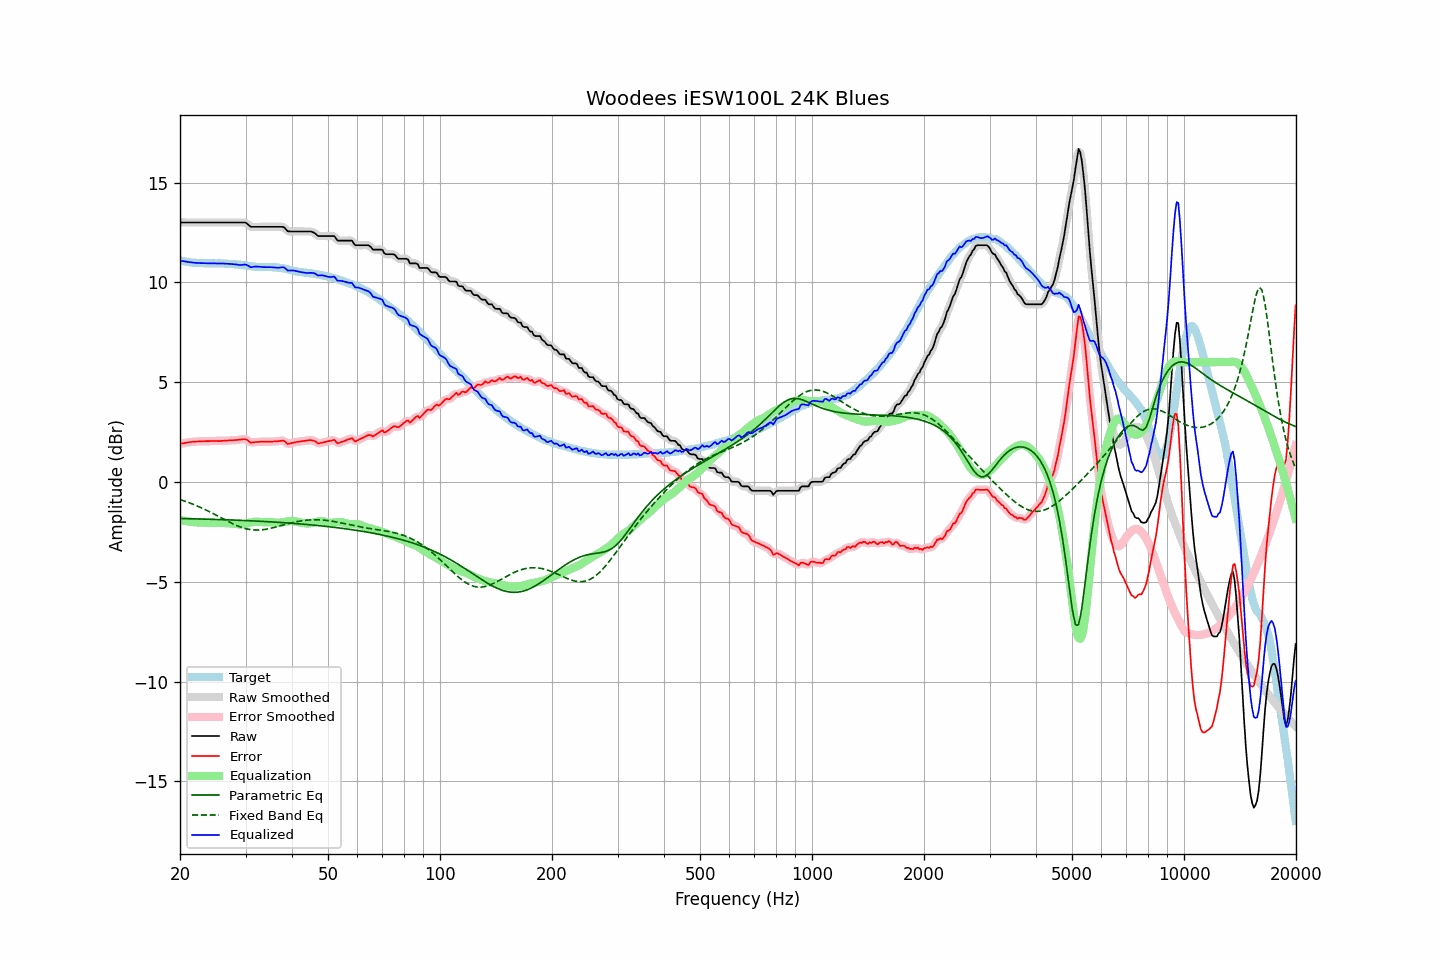

The data file committed next to this chart (first rows):
frequency, raw, error, smoothed, error_smoothed, equalization, parametric_eq, fixed_band_eq, equalized_raw, equalized_smoothed, target
20.00, 13.00, 1.91, 13.00, 1.91, -1.91, -1.83, -0.89, 11.09, 11.09, 11.09
20.20, 13.00, 1.93, 13.00, 1.92, -1.92, -1.83, -0.91, 11.07, 11.07, 11.07
20.40, 13.00, 1.94, 13.00, 1.94, -1.94, -1.84, -0.94, 11.06, 11.06, 11.06
20.61, 13.00, 1.95, 13.00, 1.95, -1.95, -1.84, -0.97, 11.04, 11.04, 11.05
20.81, 13.00, 1.97, 13.00, 1.97, -1.97, -1.84, -0.99, 11.03, 11.03, 11.03
21.02, 13.00, 1.98, 13.00, 1.98, -1.98, -1.84, -1.02, 11.02, 11.02, 11.02
21.23, 13.00, 1.99, 13.00, 1.99, -1.99, -1.84, -1.05, 11.01, 11.01, 11.01
21.44, 13.00, 2.00, 13.00, 2.00, -2.00, -1.85, -1.08, 11.00, 11.00, 11.00
21.66, 13.00, 2.01, 13.00, 2.01, -2.01, -1.85, -1.11, 10.99, 10.99, 10.99
21.87, 13.00, 2.01, 13.00, 2.02, -2.02, -1.85, -1.15, 10.98, 10.98, 10.98
22.09, 13.00, 2.03, 13.00, 2.02, -2.02, -1.85, -1.18, 10.97, 10.97, 10.97
22.31, 13.00, 2.03, 13.00, 2.03, -2.03, -1.85, -1.21, 10.97, 10.97, 10.97
22.54, 13.00, 2.04, 13.00, 2.04, -2.03, -1.86, -1.25, 10.96, 10.96, 10.96
22.76, 13.00, 2.04, 13.00, 2.04, -2.04, -1.86, -1.29, 10.96, 10.96, 10.96
22.99, 13.00, 2.04, 13.00, 2.04, -2.04, -1.86, -1.32, 10.96, 10.96, 10.96
23.22, 13.00, 2.04, 13.00, 2.04, -2.04, -1.86, -1.36, 10.96, 10.96, 10.96
23.45, 13.00, 2.04, 13.00, 2.04, -2.04, -1.86, -1.40, 10.95, 10.95, 10.96
23.69, 13.00, 2.04, 13.00, 2.04, -2.05, -1.87, -1.44, 10.95, 10.95, 10.95
23.92, 13.00, 2.05, 13.00, 2.05, -2.05, -1.87, -1.48, 10.95, 10.95, 10.95
24.16, 13.00, 2.05, 13.00, 2.05, -2.05, -1.87, -1.52, 10.95, 10.95, 10.95
24.40, 13.00, 2.05, 13.00, 2.05, -2.05, -1.87, -1.56, 10.95, 10.95, 10.95
24.65, 13.00, 2.05, 13.00, 2.05, -2.05, -1.88, -1.60, 10.95, 10.95, 10.95
24.89, 13.00, 2.05, 13.00, 2.05, -2.05, -1.88, -1.64, 10.95, 10.95, 10.95
25.14, 13.00, 2.05, 13.00, 2.05, -2.05, -1.88, -1.69, 10.95, 10.95, 10.95
25.39, 13.00, 2.04, 13.00, 2.05, -2.05, -1.88, -1.73, 10.95, 10.95, 10.95
25.65, 13.00, 2.05, 13.00, 2.05, -2.05, -1.89, -1.77, 10.95, 10.95, 10.95
25.91, 13.00, 2.06, 13.00, 2.05, -2.06, -1.89, -1.82, 10.94, 10.94, 10.94
26.16, 13.00, 2.06, 13.00, 2.06, -2.06, -1.89, -1.86, 10.94, 10.94, 10.94
26.43, 13.00, 2.06, 13.00, 2.06, -2.06, -1.89, -1.90, 10.94, 10.94, 10.94
26.69, 13.00, 2.06, 13.00, 2.07, -2.07, -1.90, -1.94, 10.93, 10.93, 10.93
26.96, 13.00, 2.08, 13.00, 2.07, -2.07, -1.90, -1.98, 10.93, 10.93, 10.92
27.23, 13.00, 2.08, 13.00, 2.08, -2.08, -1.90, -2.02, 10.92, 10.92, 10.92
27.50, 13.00, 2.08, 13.00, 2.08, -2.08, -1.91, -2.06, 10.92, 10.92, 10.92
27.77, 13.00, 2.08, 13.00, 2.09, -2.09, -1.91, -2.10, 10.91, 10.91, 10.91
28.05, 13.00, 2.10, 13.00, 2.09, -2.10, -1.91, -2.14, 10.90, 10.90, 10.90
28.33, 13.00, 2.10, 13.00, 2.10, -2.11, -1.92, -2.17, 10.89, 10.89, 10.90
28.62, 13.00, 2.11, 13.00, 2.11, -2.12, -1.92, -2.21, 10.88, 10.88, 10.89
28.90, 13.00, 2.11, 13.00, 2.12, -2.13, -1.92, -2.24, 10.87, 10.87, 10.88
29.19, 13.00, 2.13, 13.00, 2.13, -2.13, -1.93, -2.27, 10.87, 10.87, 10.87
29.48, 13.00, 2.14, 13.00, 2.14, -2.12, -1.93, -2.30, 10.88, 10.88, 10.86
29.78, 13.00, 2.14, 13.00, 2.14, -2.11, -1.93, -2.32, 10.89, 10.89, 10.86
30.08, 12.98, 2.14, 12.97, 2.13, -2.09, -1.94, -2.34, 10.89, 10.88, 10.84
30.38, 12.92, 2.09, 12.91, 2.08, -2.07, -1.94, -2.36, 10.85, 10.84, 10.83
30.68, 12.85, 2.02, 12.85, 2.03, -2.05, -1.94, -2.38, 10.80, 10.80, 10.82
30.99, 12.78, 1.97, 12.80, 1.99, -2.03, -1.95, -2.39, 10.75, 10.77, 10.81
31.30, 12.78, 1.98, 12.78, 1.97, -2.01, -1.95, -2.40, 10.77, 10.77, 10.80
31.61, 12.78, 1.98, 12.77, 1.98, -2.00, -1.95, -2.41, 10.78, 10.78, 10.79
31.93, 12.78, 2.00, 12.78, 2.00, -1.99, -1.96, -2.41, 10.79, 10.79, 10.78
32.24, 12.78, 2.00, 12.78, 2.00, -1.99, -1.96, -2.41, 10.79, 10.79, 10.78
32.57, 12.78, 2.01, 12.78, 2.01, -2.00, -1.97, -2.41, 10.78, 10.78, 10.77
32.89, 12.78, 2.01, 12.78, 2.01, -2.01, -1.97, -2.40, 10.77, 10.77, 10.77
33.22, 12.78, 2.02, 12.78, 2.02, -2.01, -1.98, -2.40, 10.76, 10.76, 10.76
33.55, 12.78, 2.02, 12.78, 2.02, -2.02, -1.98, -2.39, 10.76, 10.76, 10.76
33.89, 12.78, 2.02, 12.78, 2.02, -2.02, -1.98, -2.38, 10.76, 10.76, 10.76
34.23, 12.78, 2.02, 12.78, 2.02, -2.02, -1.99, -2.36, 10.76, 10.76, 10.76
34.57, 12.78, 2.02, 12.78, 2.02, -2.02, -1.99, -2.35, 10.76, 10.76, 10.76
34.92, 12.78, 2.01, 12.78, 2.02, -2.02, -2.00, -2.33, 10.76, 10.76, 10.77
35.27, 12.78, 2.02, 12.78, 2.02, -2.02, -2.00, -2.31, 10.76, 10.76, 10.76
35.62, 12.78, 2.02, 12.78, 2.02, -2.03, -2.01, -2.29, 10.75, 10.75, 10.75
35.97, 12.78, 2.03, 12.78, 2.03, -2.04, -2.01, -2.27, 10.74, 10.74, 10.75
... 635 more rows
